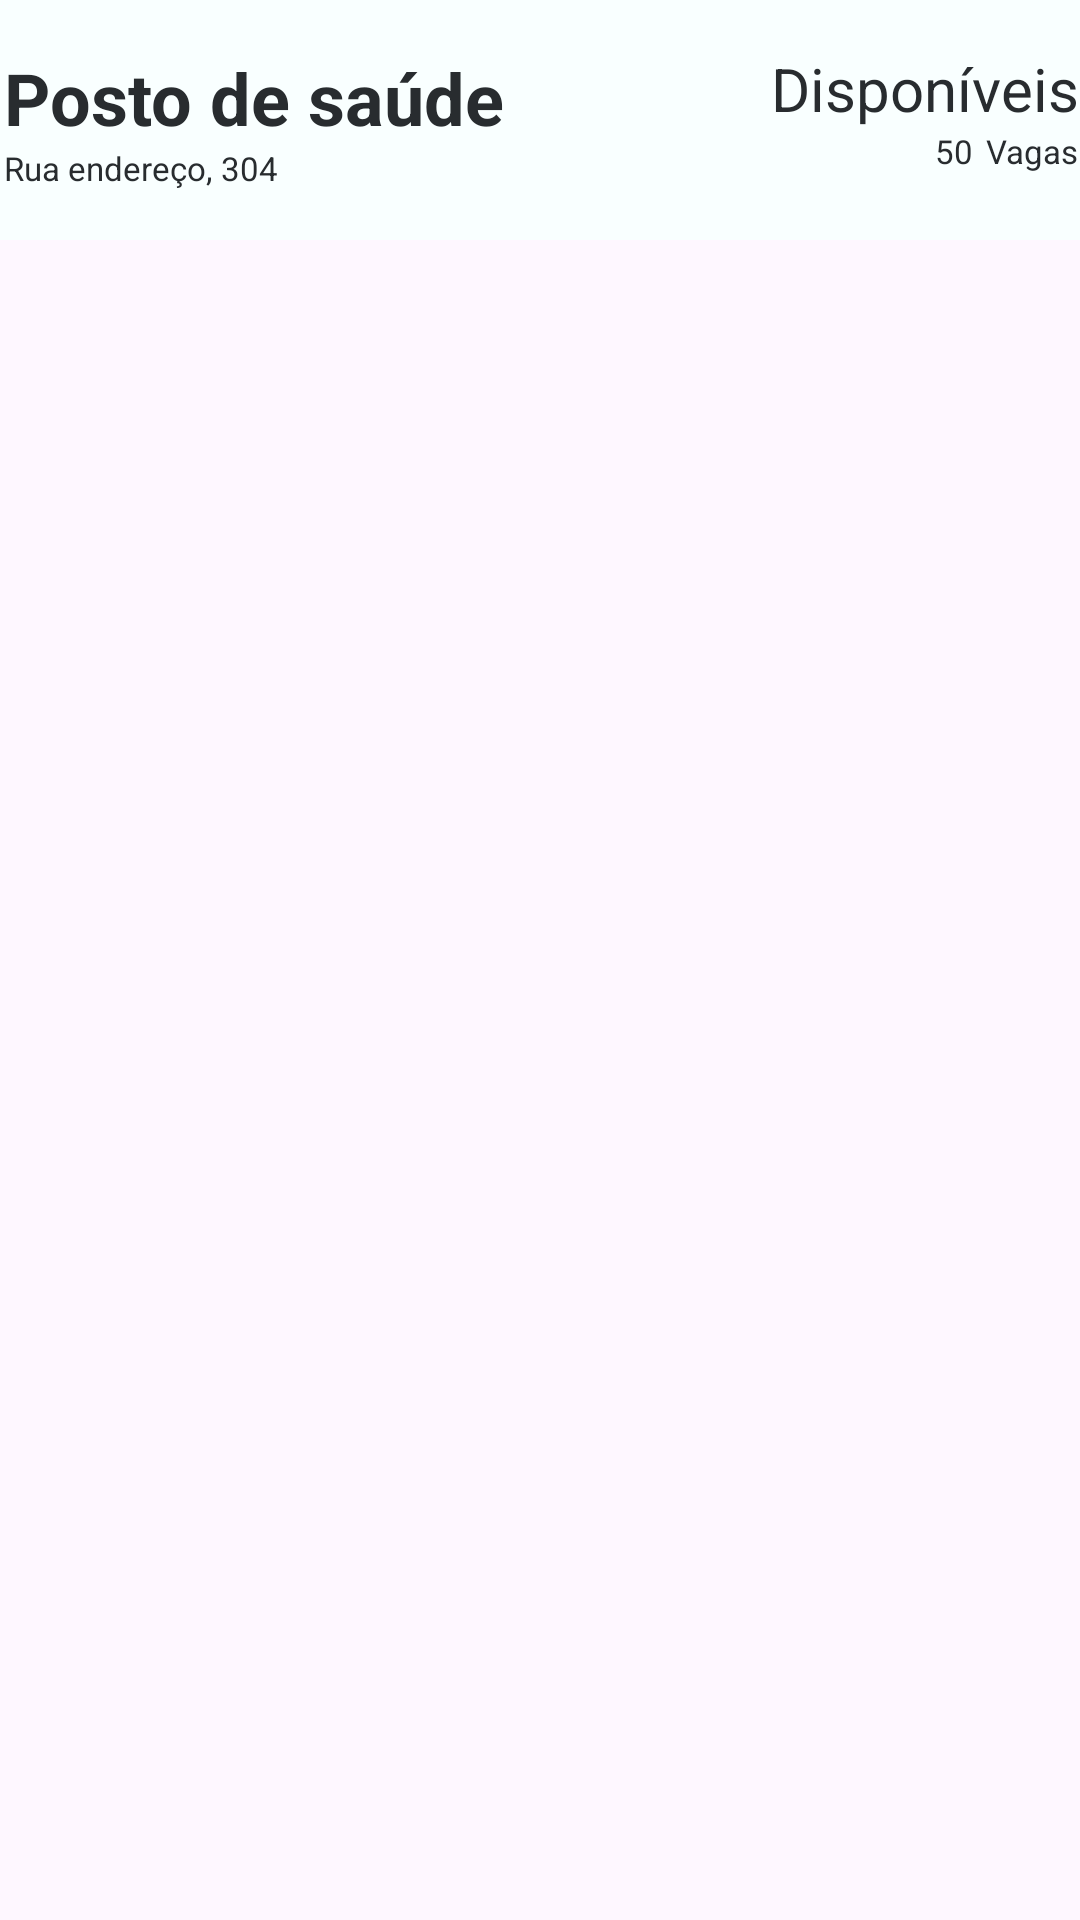

Write the Android layout XML for this screen, with the resource values it uses.
<!-- AndroidManifest.xml: application theme Theme.AppSus -->
<!-- res/layout/component_posto_saude.xml -->
<?xml version="1.0" encoding="utf-8"?>
<androidx.constraintlayout.widget.ConstraintLayout xmlns:android="http://schemas.android.com/apk/res/android"
    xmlns:app="http://schemas.android.com/apk/res-auto"
    xmlns:tools="http://schemas.android.com/tools"
    android:layout_width="match_parent"
    android:layout_height="80dp"
    android:layout_marginBottom="8dp"
    >

    <LinearLayout
        android:layout_width="390dp"
        android:layout_height="80dp"
        android:background="@drawable/rounded_background"
        android:backgroundTint="@color/white"
        android:gravity="center_vertical"
        android:orientation="horizontal"
        app:layout_constraintEnd_toEndOf="parent"
        app:layout_constraintStart_toStartOf="parent"
        app:layout_constraintTop_toTopOf="parent"
        app:layout_goneMarginBottom="8dp"
        >

        <LinearLayout
            android:layout_width="240dp"
            android:layout_height="match_parent"
            android:gravity="center_vertical"
            android:orientation="vertical"
            android:padding="16dp">

            <TextView
                android:id="@+id/textViewSpecialty"
                style="@style/TextViewHeaderStyle"
                android:layout_width="match_parent"
                android:layout_height="wrap_content"
                android:text="Posto de saúde"
                android:textAlignment="viewStart" />

            <TextView
                android:id="@+id/textViewDate"
                style="@style/TextViewSmallStyle"
                android:layout_width="match_parent"
                android:layout_height="wrap_content"
                android:text="Rua endereço, 304"
                android:textAlignment="viewStart" />

        </LinearLayout>

        <LinearLayout
            android:layout_width="match_parent"
            android:layout_height="match_parent"
            android:orientation="vertical"
            android:padding="16dp">

            <TextView
                android:id="@+id/textView3"
                style="@style/TextViewLargeStyle"
                android:layout_width="match_parent"
                android:layout_height="wrap_content"
                android:text="@string/disponiveis"
                android:textAlignment="textEnd" />

            <LinearLayout
                android:layout_width="match_parent"
                android:layout_height="match_parent"
                android:orientation="horizontal">

                <TextView
                    android:id="@+id/textViewNumeroVagas"
                    style="@style/TextViewSmallStyle"
                    android:layout_width="wrap_content"
                    android:layout_height="wrap_content"
                    android:layout_weight="1"
                    android:text="50"
                    android:paddingEnd="4dp"
                    android:textAlignment="textEnd"/>

                <TextView
                    android:id="@+id/textViewVagas"
                    style="@style/TextViewSmallStyle"
                    android:layout_width="wrap_content"
                    android:layout_height="wrap_content"
                    android:text="@string/vagas"
                    android:textAlignment="textEnd" />
            </LinearLayout>

        </LinearLayout>

    </LinearLayout>

</androidx.constraintlayout.widget.ConstraintLayout>
<!-- resources referenced by this layout -->
<resources>
  <color name="white">#f9ffff</color>
  <!-- drawable rounded_background (drawable) -->
  <?xml version="1.0" encoding="utf-8"?>
  <shape xmlns:android="http://schemas.android.com/apk/res/android"
      android:shape="rectangle">
      <corners android:radius="8dp"/> 
  </shape>
  <string name="disponiveis">Disponíveis</string>
  <string name="vagas">Vagas</string>
  <style name="TextViewHeaderStyle" parent="BaseTextViewStyle">
          <item name="android:textColor">@color/black</item>
          <item name="android:textSize">24sp</item>
          <item name="android:textStyle">bold</item>
      </style>
  <style name="TextViewLargeStyle" parent="BaseTextViewStyle">
          <item name="android:textSize">20sp</item>
      </style>
  <style name="TextViewSmallStyle" parent="BaseTextViewStyle">
          <item name="android:textSize">11sp</item>
      </style>
  <style name="Theme.AppSus" parent="Base.Theme.AppSus" />
  <style name="BaseTextViewStyle">
          <item name="android:layout_width">wrap_content</item>
          <item name="android:layout_height">wrap_content</item>
          <item name="android:textColor">@color/black</item>
          <item name="android:textAlignment">center</item>
          <item name="android:textSize">16sp</item>
      </style>
  <color name="black">#282c2f</color>
  <style name="Base.Theme.AppSus" parent="Theme.Material3.DayNight.NoActionBar">
          
          
      </style>
</resources>
